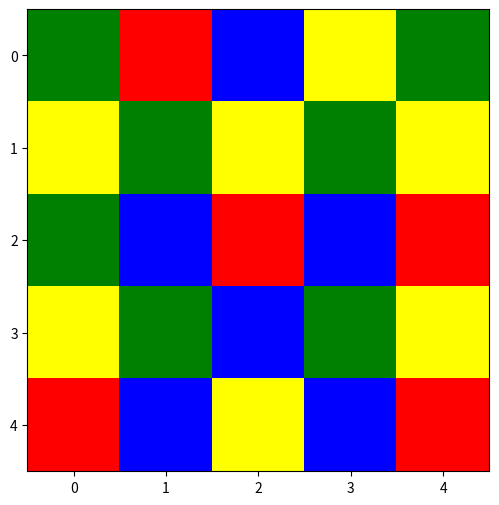
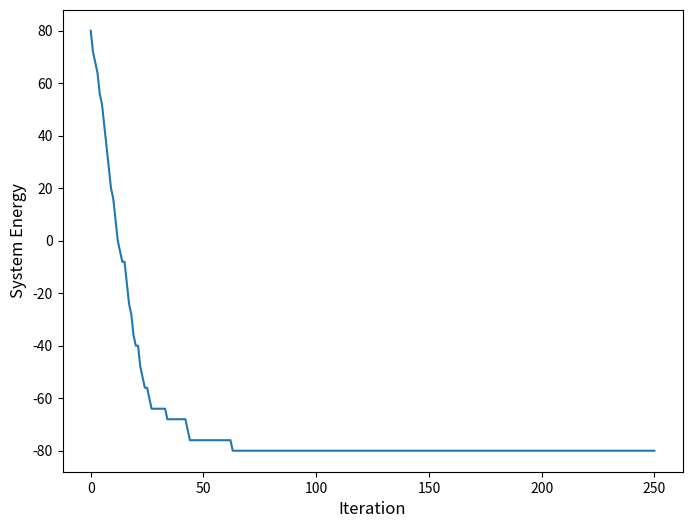

These figures' Python source, in order:
import argparse
import numpy as np
import matplotlib.pyplot as plt
from matplotlib.colors import ListedColormap


def delta_func(x, y):
    return -1 if x == y else 1


# def calculate_energy(x, weight):
#     dim = len(x)
#     sys_energy = 0
#     for i in range(dim):
#         for j in range(i + 1, dim):
#             sys_energy += weight[i, j] * delta_func(x[i], x[j])
#
#     return sys_energy * 2

def system_energy(vertexes, neighbor_list):
    sys_energy = 0
    for i, v in enumerate(vertexes):
        for vn in vertexes[neighbor_list[i]]:
            sys_energy -= delta_func(v, vn)
    return sys_energy


def local_energy(vertex, neighbor_vertex):
    loc_energy = 0
    for vn in neighbor_vertex:
        loc_energy -= delta_func(vertex, vn)
    return loc_energy


def check(vertexes, neighbor_list):
    for idx, v in enumerate(vertexes):
        index = neighbor_list[idx]
        if v in vertexes[index]:
            return False
    return True


def generate_coupling(vertexes, graph_mode="King"):
    neighbor_list = []
    size = np.sqrt(vertexes).astype(np.int32)
    edge_weight = np.zeros(shape=(vertexes, vertexes), dtype=np.int32)

    for i in range(size):
        for j in range(size):
            if i == 0 and j == 0:                                                   # top left
                if graph_mode in ["k", "K", "king", "King"]:
                    neighbor_list.append([size * (i + 1) + j, size * (i + 1) + j + 1, size * i + j + 1])
                elif graph_mode in ["l", "L", "lattice", "Lattice"]:
                    neighbor_list.append([size * (i + 1) + j, size * i + j + 1])

            elif i == 0 and j == size - 1:                                          # top right
                if graph_mode in ["k", "K", "king", "King"]:
                    neighbor_list.append([size * (i + 1) + j, size * (i + 1) + j - 1, size * i + j - 1])
                elif graph_mode in ["l", "L", "lattice", "Lattice"]:
                    neighbor_list.append([size * (i + 1) + j, size * i + j - 1])

            elif i == size - 1 and j == 0:                                          # bottom left
                if graph_mode in ["k", "K", "king", "King"]:
                    neighbor_list.append([size * (i - 1) + j, size * (i - 1) + j + 1, size * i + j + 1])
                elif graph_mode in ["l", "L", "lattice", "Lattice"]:
                    neighbor_list.append([size * (i - 1) + j, size * i + j + 1])

            elif i == size - 1 and j == size - 1:                                   # bottom right
                if graph_mode in ["k", "K", "king", "King"]:
                    neighbor_list.append([size * (i - 1) + j, size * (i - 1) + j - 1, size * i + j - 1])
                elif graph_mode in ["l", "L", "lattice", "Lattice"]:
                    neighbor_list.append([size * (i - 1) + j, size * i + j - 1])

            elif i == 0 and (0 < j < size - 1):                                     # top edge
                if graph_mode in ["k", "K", "king", "King"]:
                    neighbor_list.append([size * (i + 1) + j, size * (i + 1) + j - 1, size * (i + 1) + j + 1, size * i + j - 1, size * i + j + 1])
                elif graph_mode in ["l", "L", "lattice", "Lattice"]:
                    neighbor_list.append([size * (i + 1) + j, size * i + j - 1, size * i + j + 1])

            elif i == size - 1 and (0 < j < size - 1):                              # bottom edge
                if graph_mode in ["k", "K", "king", "King"]:
                    neighbor_list.append([size * (i - 1) + j, size * (i - 1) + j - 1, size * (i - 1) + j + 1, size * i + j - 1, size * i + j + 1])
                elif graph_mode in ["l", "L", "lattice", "Lattice"]:
                    neighbor_list.append([size * (i - 1) + j, size * i + j - 1, size * i + j + 1])

            elif (0 < i < size - 1) and j == 0:                                     # left edge
                if graph_mode in ["k", "K", "king", "King"]:
                    neighbor_list.append([size * (i + 1) + j, size * (i - 1) + j, size * (i + 1) + j + 1, size * (i - 1) + j + 1, size * i + j + 1])
                elif graph_mode in ["l", "L", "lattice", "Lattice"]:
                    neighbor_list.append([size * (i + 1) + j, size * (i - 1) + j, size * i + j + 1])

            elif (0 < i < size - 1) and j == size - 1:                              # right edge
                if graph_mode in ["k", "K", "king", "King"]:
                    neighbor_list.append([size * (i + 1) + j, size * (i - 1) + j, size * (i + 1) + j - 1, size * (i - 1) + j - 1, size * i + j - 1])
                elif graph_mode in ["l", "L", "lattice", "Lattice"]:
                    neighbor_list.append([size * (i + 1) + j, size * (i - 1) + j, size * i + j - 1])

            else:                                                                   # inside
                if graph_mode in ["k", "K", "king", "King"]:
                    neighbor_list.append([size * (i + 1) + j, size * (i + 1) + j - 1, size * (i + 1) + j + 1, size * (i - 1) + j, size * (i - 1) + j - 1, size * (i - 1) + j + 1, size * i + j - 1, size * i + j + 1])
                elif graph_mode in ["l", "L", "lattice", "Lattice"]:
                    neighbor_list.append([size * (i + 1) + j, size * (i - 1) + j, size * i + j - 1, size * i + j + 1])

    for i in range(vertexes):
        edge_weight[i, neighbor_list[i]] = -1

    return edge_weight, neighbor_list


def graph_color_map(vertex, weight, color, epochs, neighbor_list):
    dim = len(vertex)
    vertex_log = vertex
    energy_log = [system_energy(vertex, neighbor_list)]

    for epoch in range(epochs):
        for i in range(dim):
            color_clone = color.copy().tolist()
            loc_energy_old = local_energy(vertex[i], vertex[neighbor_list[i]])

            # disturbance
            vertex_clone = vertex.copy()
            color_clone.remove(vertex_clone[i])

            # while True:
            #     color_select = np.random.choice(color_clone)
            #     if color_select not in vertex_clone[neighbor_list[i]]:
            #         break
            color_select = np.random.choice(color_clone)
            vertex_clone[i] = color_select

            loc_energy_new = local_energy(vertex_clone[i], vertex_clone[neighbor_list[i]])

            # update
            if loc_energy_new < loc_energy_old:
                vertex = vertex_clone.copy()
            energy_log.append(system_energy(vertex, neighbor_list))

            vertex_log = np.vstack((vertex_log, vertex))
    return vertex_log, energy_log


if __name__ == '__main__':
    parser = argparse.ArgumentParser(description='Parameter of Graph Color Map')
    parser.add_argument('--epochs', default=10, help='total iteration')
    parser.add_argument('--vertexes', default=25, help='number of vertex')
    parser.add_argument('--color_value', default=np.array([0, 1, 2, 3]), help='color value')

    args = parser.parse_args()
    spins = np.zeros(shape=args.vertexes)
    spin_coupling, neighbor = generate_coupling(args.vertexes, graph_mode="l")

    print("Initial configuration\n", spins, "\n")
    print("Edge Weight\n", spin_coupling, "\n")

    spins, energy = graph_color_map(vertex=spins,
                                    weight=spin_coupling,
                                    color=args.color_value,
                                    epochs=args.epochs,
                                    neighbor_list=neighbor
                                    )

    print("Solution\n", spins[-1])
    print("System:", energy[-1])
    print()
    print(check(vertexes=spins[-1], neighbor_list=neighbor))

    shape = np.sqrt(args.vertexes).astype(np.int32)
    fig = plt.figure("vertex color", figsize=(8, 6))
    color_map = ListedColormap(['red', 'green', 'blue', 'yellow'])
    # color_map = ListedColormap(['red', 'green', 'blue', 'yellow', 'orange'])
    # color_map = ListedColormap(['red', 'green', 'blue', 'yellow', 'orange', "purple"])
    # plt.ion()
    # for n, spin in enumerate(spins):
    #     plt.cla()
    #     plt.title(f"Iteration: {n}")
    #     plt.imshow(spin.reshape(shape, shape), cmap=color_map)
    #     ticks = np.arange(int(np.sqrt(args.vertexes)))
    #     plt.xticks(ticks, ticks)
    #     plt.yticks(ticks, ticks)
    #     if n < 3 * len(spin):
    #         plt.pause(0.01)
    #     elif n < 5 * len(spin):
    #         plt.pause(0.001)
    #     else:
    #         plt.pause(0.0001)
    # plt.ioff()
    plt.imshow(spins[-1].reshape(shape, shape), cmap=color_map)
    plt.figure("System Energy", figsize=(8, 6))
    plt.plot(np.arange(len(energy)), energy)
    plt.xlabel("Iteration", fontsize=12)
    plt.ylabel("System Energy", fontsize=12)
    plt.show()
